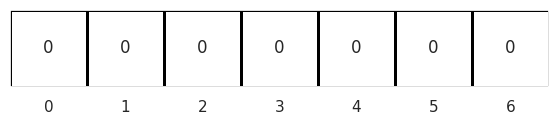

Write Python code to recreate this figure.
import numpy as np
import seaborn as sns
import matplotlib.pyplot as plt
from matplotlib.colors import ListedColormap

gamma = 1
val = np.array([0,0,0,0,0,0,0]).reshape(1,7)

np.random.seed(0)
sns.set()

plt.figure(figsize=(10,1))

ax = sns.heatmap(val,
                cmap=ListedColormap(['white']),
                linewidths=1,
                linecolor='black',
                cbar=False,
                square=True,
                annot=np.array([0,0,0,0,0,0,0]).reshape(1,7),
                yticklabels=False)
for _,spine in ax.spines.items():
    spine.set_visible(True)

plt.show()